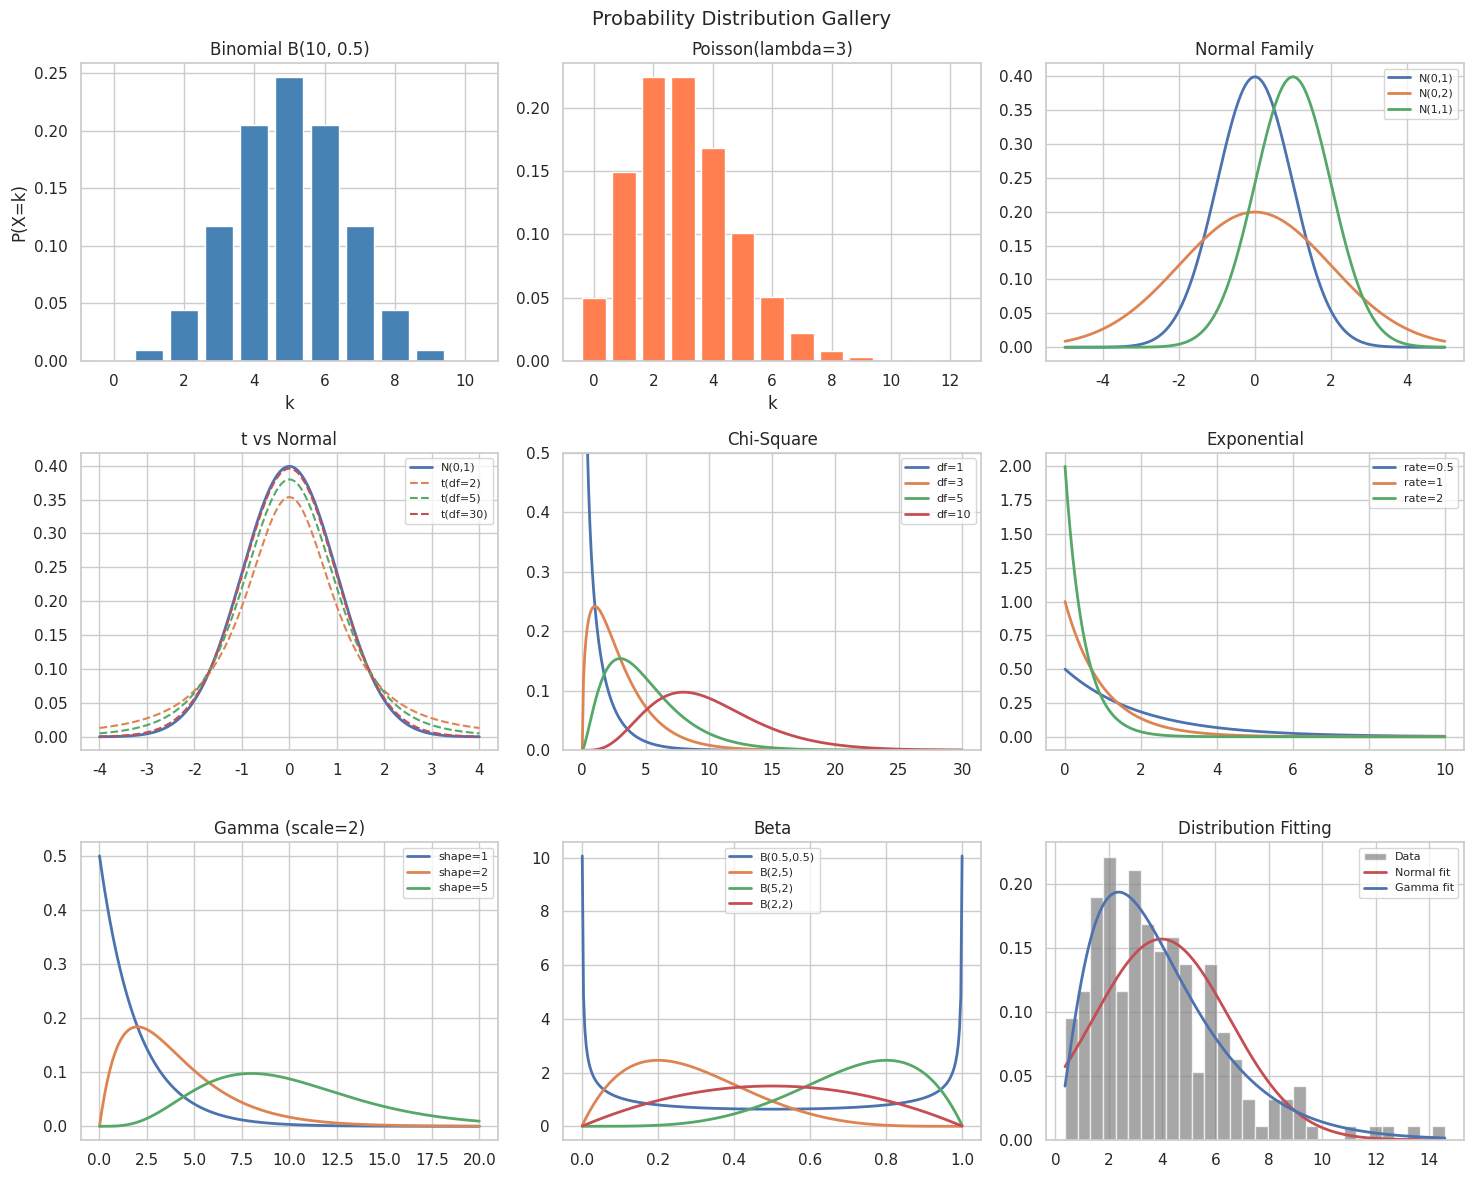

Recreate this plot in Python. (Note: this script raises an exception after producing the figure.)
import numpy as np
import pandas as pd
import scipy.stats as stats
from scipy.stats import (binom, poisson, geom, hypergeom, nbinom,
                          norm, t, chi2, f as f_dist, expon, gamma,
                          beta as beta_dist, weibull_min, uniform)
import matplotlib.pyplot as plt
import seaborn as sns
np.random.seed(42)
sns.set_theme(style='whitegrid')
print('Libraries loaded.')

# Scenario: 10 fair coin flips; X = number of heads
n, p = 10, 0.5
k = np.arange(0, n+1)
tb = pd.DataFrame({
    'k':           k,
    'PMF P(X=k)':  binom.pmf(k, n, p).round(4),
    'CDF P(X<=k)': binom.cdf(k, n, p).round(4)
})
print(tb.to_string(index=False))
print(f'\nMean = {n*p}   Variance = {n*p*(1-p)}')
print(f'P(X <= 5) = {binom.cdf(5, n, p):.4f}')
print(f'P(X >= 7) = {1-binom.cdf(6, n, p):.4f}')
print(f'90th percentile = {binom.ppf(0.90, n, p):.0f}')

# Scenario: 3 customers/minute arrive at a shop
lam = 3
k = np.arange(0, 13)
tb = pd.DataFrame({'k': k, 'P(X=k)': poisson.pmf(k, lam).round(4), 'CDF': poisson.cdf(k, lam).round(4)})
print(tb.to_string(index=False))
print(f'\nMean = Variance = {lam}')
print(f'P(X = 0) = {poisson.pmf(0, lam):.4f}')
print(f'P(X > 5) = {1-poisson.cdf(5, lam):.4f}')

# Scenario: Repeated trials; X = trial number of first success, P(success)=0.3
p = 0.3
k = np.arange(1, 11)
pmf = geom.pmf(k, p)
print(pd.DataFrame({'k': k, 'P(X=k)': pmf.round(4)}).to_string(index=False))
print(f'\nMean (expected trials until success) = {1/p:.2f}')
print(f'P(X <= 5) = {geom.cdf(5, p):.4f}')

# Scenario: Urn with 10 red + 15 blue; draw 8 without replacement
N, K, n = 25, 10, 8
k = np.arange(0, n+1)
pmf = hypergeom.pmf(k, N, K, n)
print(pd.DataFrame({'k': k, 'P(X=k)': pmf.round(4)}).to_string(index=False))
print(f'\nP(exactly 3 red) = {hypergeom.pmf(3, N, K, n):.4f}')
print(f'P(at least 4 red) = {1-hypergeom.cdf(3, N, K, n):.4f}')
print(f'Mean = {n*K/N:.3f}')

# Scenario: P(success)=0.4; X = failures before r-th success
r, p = 3, 0.4
k = np.arange(0, 16)
pmf = nbinom.pmf(k, r, p)
print(pd.DataFrame({'failures_k': k, 'P(X=k)': pmf.round(4)}).head(12).to_string(index=False))
print(f'\nP(5 failures before 3rd success) = {nbinom.pmf(5, r, p):.4f}')
print(f'Mean failures before {r} successes = {r*(1-p)/p:.2f}')

mu, sigma = 100, 15
print(f'Normal N(mu={mu}, sigma={sigma})')
print(f'P(X < 115)      = {norm.cdf(115, mu, sigma):.4f}')
print(f'P(85 < X < 115) = {norm.cdf(115,mu,sigma) - norm.cdf(85,mu,sigma):.4f}')
print(f'P(X > 130)      = {1-norm.cdf(130, mu, sigma):.4f}')
print(f'95th percentile = {norm.ppf(0.95, mu, sigma):.2f}')
print(f'z-score for 120 = {(120-mu)/sigma:.3f}')
print('\n68-95-99.7 rule:')
for z in [1, 2, 3]:
    p_val = norm.cdf(z) - norm.cdf(-z)
    print(f'  P(mu +/- {z}*sigma) = {p_val:.4f}')

print('Critical values (alpha=0.05, two-tailed):')
for df in [1, 5, 10, 30, 100, 1000]:
    print(f'  df={df:5d}: t_crit = {t.ppf(0.975, df):.4f}')
print('\n(As df increases, t_crit approaches z_crit = 1.9600)')

print('95th percentiles (chi2 critical values at alpha=0.05):')
for df in [1, 2, 3, 5, 10, 20, 30]:
    print(f'  df={df:2d}: chi2_crit = {chi2.ppf(0.95, df):.3f}')

print('F critical values at alpha=0.05:')
for d1 in [2, 3, 5]:
    for d2 in [10, 20, 60]:
        print(f'  F({d1:1d},{d2:2d}): F_crit = {f_dist.ppf(0.95, d1, d2):.3f}')

# Exponential(rate=0.5, mean=2)
print('Exponential(rate=0.5, mean=2):')
print(f'  P(X>3)={expon.sf(3,scale=2):.4f}  P(X<1)={expon.cdf(1,scale=2):.4f}  Median={expon.ppf(.5,scale=2):.4f}')
print(f'  Memoryless: P(X>5|X>2) = {expon.sf(5,scale=2)/expon.sf(2,scale=2):.4f} == P(X>3) = {expon.sf(3,scale=2):.4f}')

# Gamma(shape=3, rate=0.5)
print('\nGamma(shape=3, rate=0.5):')
print(f'  Mean={3/0.5}  Var={3/0.5**2}  P(X<5)={gamma.cdf(5,a=3,scale=2):.4f}')

# Beta(alpha=2, beta=5)
print('\nBeta(alpha=2, beta=5):')
print(f'  Mean={2/7:.4f}  P(X<0.3)={beta_dist.cdf(.3,2,5):.4f}  P(.2<X<.5)={beta_dist.cdf(.5,2,5)-beta_dist.cdf(.2,2,5):.4f}')

# Weibull(shape=2, scale=10)
print('\nWeibull(shape=2, scale=10) — failure-time model:')
print(f'  P(failure before t=8)={weibull_min.cdf(8,c=2,scale=10):.4f}  Median={weibull_min.ppf(.5,c=2,scale=10):.4f}')

# Uniform U(0,10)
print('\nUniform U(0,10):')
print(f'  P(2<X<7)={uniform.cdf(7,0,10)-uniform.cdf(2,0,10):.4f}  Mean=5  Var={100/12:.4f}')

# Generate sample from Gamma(shape=2, scale=2)
sample = gamma.rvs(a=2, scale=2, size=200, random_state=42)
print(f'Sample: n=200, mean={sample.mean():.3f}, sd={sample.std():.3f}')

# Fit Normal
mu_fit, sig_fit = norm.fit(sample)
ll_norm = norm.logpdf(sample, mu_fit, sig_fit).sum()
aic_norm = -2*ll_norm + 2*2
print(f'\nNormal fit: mu={mu_fit:.3f}, sigma={sig_fit:.3f}')
print(f'  Log-likelihood={ll_norm:.2f}  AIC={aic_norm:.2f}')

# Fit Gamma
sh_fit, loc_fit, sc_fit = gamma.fit(sample, floc=0)
ll_gamma = gamma.logpdf(sample, sh_fit, loc_fit, sc_fit).sum()
aic_gamma = -2*ll_gamma + 2*2
print(f'\nGamma fit: shape={sh_fit:.3f}, scale={sc_fit:.3f}')
print(f'  Log-likelihood={ll_gamma:.2f}  AIC={aic_gamma:.2f}')

print(f'\nAIC comparison: Normal={aic_norm:.2f}  Gamma={aic_gamma:.2f}')
print(f'  Winner: {"Normal" if aic_norm < aic_gamma else "Gamma"} (lower AIC = better fit)')

# KS tests
ks_n = stats.kstest(sample, lambda x: norm.cdf(x, mu_fit, sig_fit))
ks_g = stats.kstest(sample, lambda x: gamma.cdf(x, sh_fit, loc_fit, sc_fit))
print(f'\nKS test vs Normal: D={ks_n.statistic:.4f}, p={ks_n.pvalue:.4f}')
print(f'KS test vs Gamma:  D={ks_g.statistic:.4f}, p={ks_g.pvalue:.4f}')
print('(Higher p-value = better fit to distribution)')

# Shapiro-Wilk normality test
sw_stat, sw_p = stats.shapiro(sample[:50])
print(f'\nShapiro-Wilk (n=50): W={sw_stat:.4f}, p={sw_p:.4f}')
print('Verdict:', 'Not normal (reject H0)' if sw_p < 0.05 else 'Cannot reject normality')

fig, axes = plt.subplots(3, 3, figsize=(15, 12))

# Binomial PMF
k = np.arange(0, 11)
axes[0,0].bar(k, binom.pmf(k, 10, .5), color='steelblue', edgecolor='white')
axes[0,0].set_title('Binomial B(10, 0.5)'); axes[0,0].set_xlabel('k'); axes[0,0].set_ylabel('P(X=k)')

# Poisson PMF
k2 = np.arange(0, 13)
axes[0,1].bar(k2, poisson.pmf(k2, 3), color='coral', edgecolor='white')
axes[0,1].set_title('Poisson(lambda=3)'); axes[0,1].set_xlabel('k')

# Normal family
x = np.linspace(-5, 5, 300)
for mu_, s_, lbl in [(0,1,'N(0,1)'), (0,2,'N(0,2)'), (1,1,'N(1,1)')]:
    axes[0,2].plot(x, norm.pdf(x, mu_, s_), label=lbl, lw=2)
axes[0,2].legend(fontsize=8); axes[0,2].set_title('Normal Family')

# t vs Normal
x2 = np.linspace(-4, 4, 300)
axes[1,0].plot(x2, norm.pdf(x2), label='N(0,1)', lw=2)
for df_ in [2, 5, 30]:
    axes[1,0].plot(x2, t.pdf(x2, df_), ls='--', label=f't(df={df_})')
axes[1,0].legend(fontsize=8); axes[1,0].set_title('t vs Normal')

# Chi-square
xc = np.linspace(0, 30, 300)
for df_ in [1, 3, 5, 10]:
    axes[1,1].plot(xc, chi2.pdf(xc, df_), label=f'df={df_}', lw=2)
axes[1,1].set_ylim(0, .5); axes[1,1].legend(fontsize=8); axes[1,1].set_title('Chi-Square')

# Exponential
xe = np.linspace(0, 10, 300)
for r in [0.5, 1, 2]:
    axes[1,2].plot(xe, expon.pdf(xe, scale=1/r), label=f'rate={r}', lw=2)
axes[1,2].legend(fontsize=8); axes[1,2].set_title('Exponential')

# Gamma
xg = np.linspace(0, 20, 300)
for sh_ in [1, 2, 5]:
    axes[2,0].plot(xg, gamma.pdf(xg, a=sh_, scale=2), label=f'shape={sh_}', lw=2)
axes[2,0].legend(fontsize=8); axes[2,0].set_title('Gamma (scale=2)')

# Beta
xb = np.linspace(0.001, 0.999, 300)
for a_, b_ in [(.5,.5), (2,5), (5,2), (2,2)]:
    axes[2,1].plot(xb, beta_dist.pdf(xb, a_, b_), label=f'B({a_},{b_})', lw=2)
axes[2,1].legend(fontsize=8); axes[2,1].set_title('Beta')

# Distribution fitting
xp = np.linspace(sample.min(), sample.max(), 300)
axes[2,2].hist(sample, bins=30, density=True, color='grey', alpha=.7, label='Data')
axes[2,2].plot(xp, norm.pdf(xp, mu_fit, sig_fit), 'r-', lw=2, label='Normal fit')
axes[2,2].plot(xp, gamma.pdf(xp, sh_fit, loc_fit, sc_fit), 'b-', lw=2, label='Gamma fit')
axes[2,2].legend(fontsize=8); axes[2,2].set_title('Distribution Fitting')

plt.suptitle('Probability Distribution Gallery', fontsize=14)
plt.tight_layout()
os.makedirs('02_probability_distributions', exist_ok=True)
plt.savefig('02_probability_distributions/dist_gallery.png', dpi=100, bbox_inches='tight')
plt.show()
print('Gallery saved.')